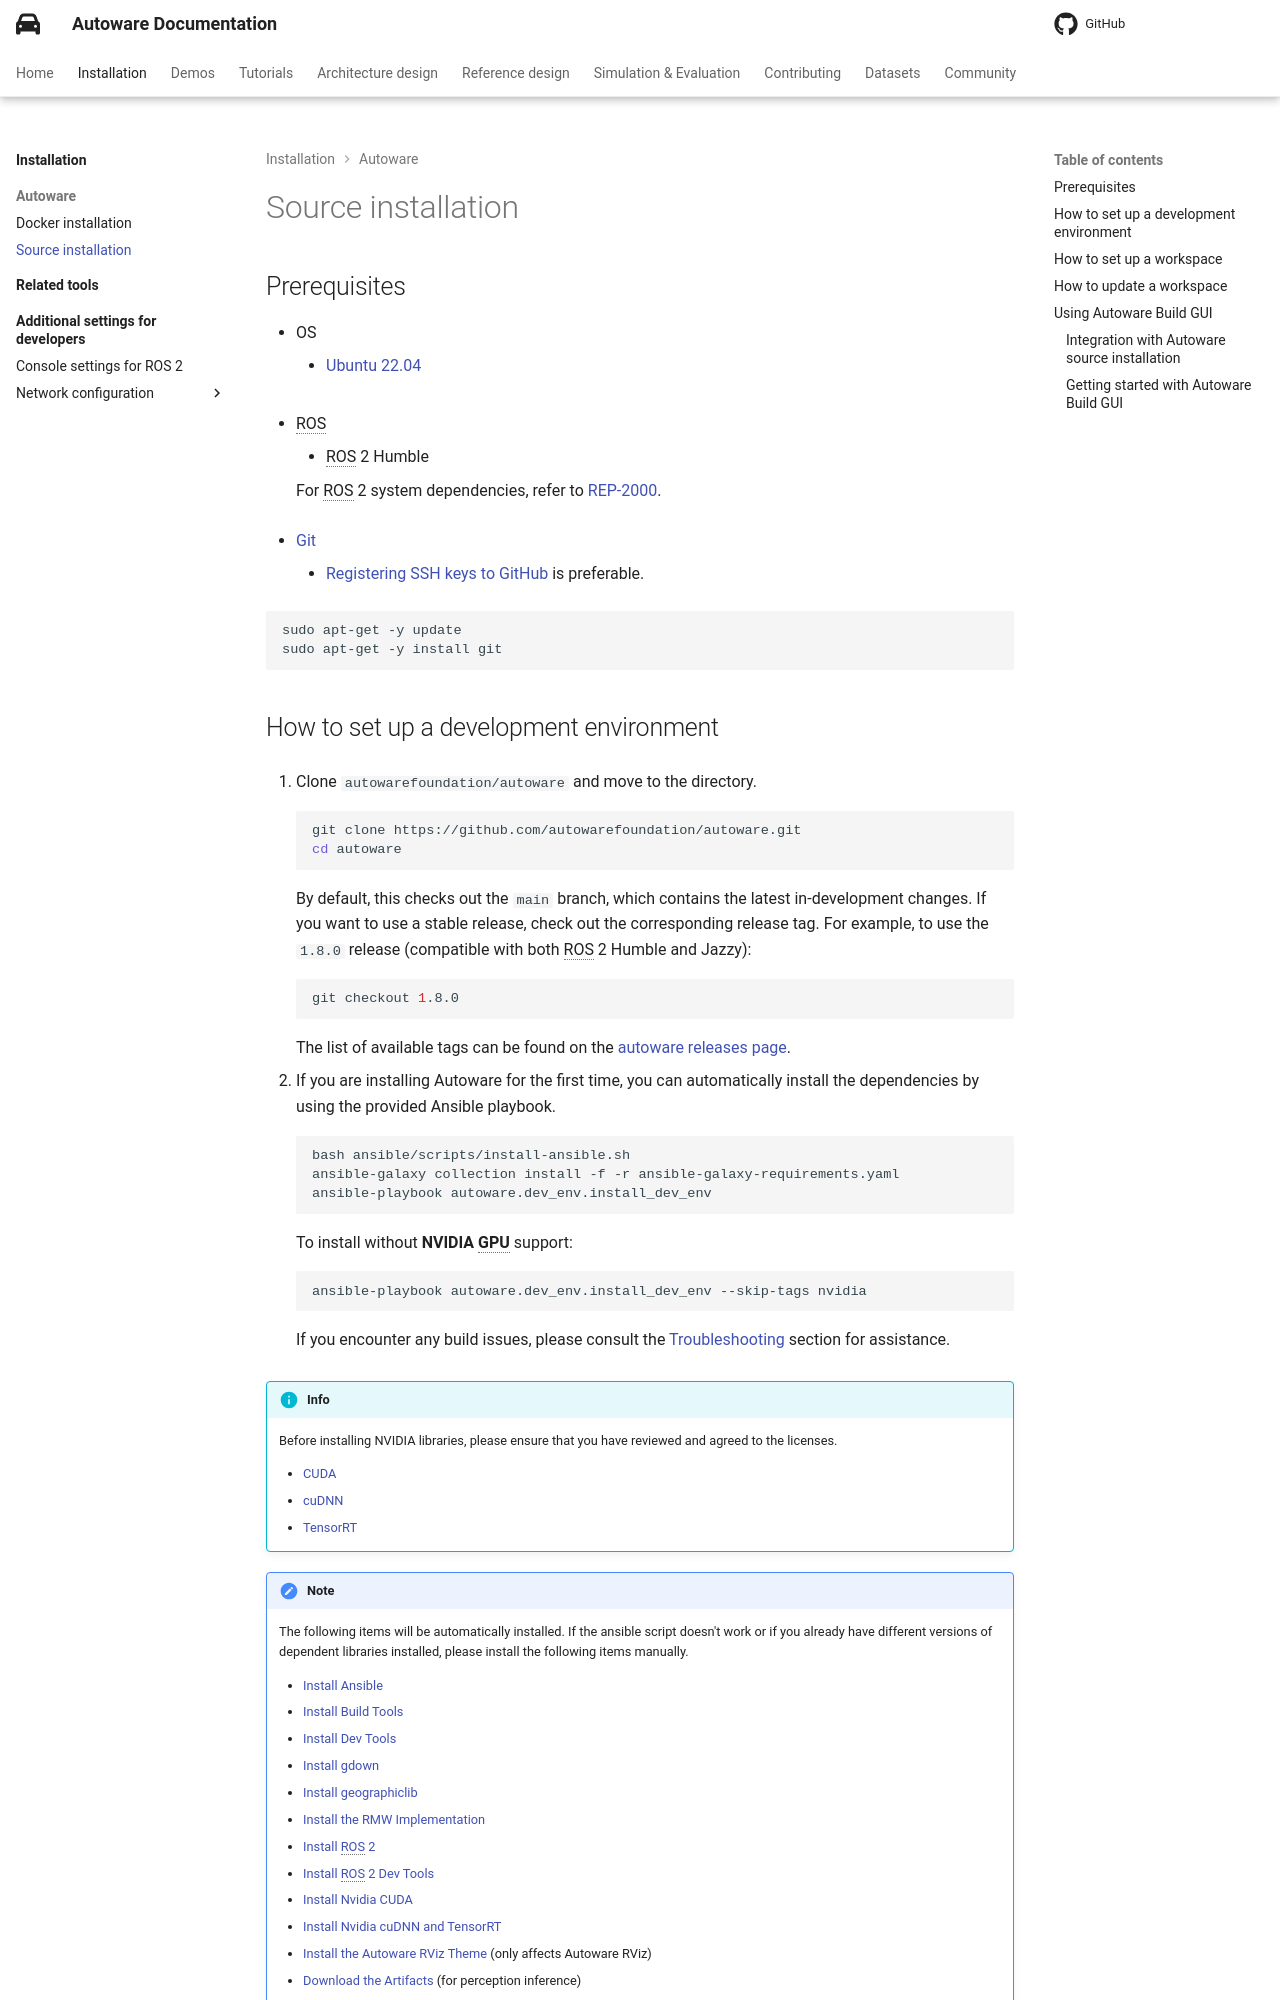

repository: autowarefoundation/autoware-documentation · page: pr-803/installation/autoware/source-installation/index.html · generator: mkdocs

# Source installation

## Prerequisites

- OS
  - [Ubuntu 22.04](https://releases.ubuntu.com/22.04/)

- ROS
  - ROS 2 Humble

  For ROS 2 system dependencies, refer to [REP-2000](https://www.ros.org/reps/rep-2000.html).

- [Git](https://git-scm.com/)
  - [Registering SSH keys to GitHub](https://github.com/settings/keys) is preferable.

```bash
sudo apt-get -y update
sudo apt-get -y install git
```

## How to set up a development environment

1. Clone `autowarefoundation/autoware` and move to the directory.

   ```bash
   git clone https://github.com/autowarefoundation/autoware.git
   cd autoware
   ```

   By default, this checks out the `main` branch, which contains the latest in-development changes. If you want to use a stable release, check out the corresponding release tag. For example, to use the `1.9.0` release (compatible with both ROS 2 Humble and Jazzy):

   ```bash
   git checkout 1.9.0
   ```

   The list of available tags can be found on the [autoware releases page](https://github.com/autowarefoundation/autoware/releases).

2. If you are installing Autoware for the first time, you can automatically install the dependencies by using the provided Ansible playbook.

   ```bash
   bash ansible/scripts/install-ansible.sh
   source ~/.bashrc
   ansible-galaxy collection install -f -r ansible-galaxy-requirements.yaml
   ansible-playbook autoware.dev_env.install_dev_env
   ```

   To install without **NVIDIA GPU** support:

   ```bash
   ansible-playbook autoware.dev_env.install_dev_env --skip-tags nvidia
   ```

   If you encounter any build issues, please consult the [Troubleshooting](../../community/support/troubleshooting/index.md#build-issues) section for assistance.

!!! info

    Before installing NVIDIA libraries, please ensure that you have reviewed and agreed to the licenses.

    - [CUDA](https://docs.nvidia.com/cuda/eula/index.html)
    - [cuDNN](https://docs.nvidia.com/deeplearning/cudnn/sla/index.html)
    - [TensorRT](https://docs.nvidia.com/deeplearning/tensorrt/sla/index.html)

!!! note

    The following items will be automatically installed. If the ansible script doesn't work or if you already have different versions of dependent libraries installed, please install the following items manually.

    - [Install Ansible](https://github.com/autowarefoundation/autoware/tree/main/ansible#ansible-installation)
    - [Install Build Tools](https://github.com/autowarefoundation/autoware/tree/main/ansible/roles/build_tools#manual-installation)
    - [Install Dev Tools](https://github.com/autowarefoundation/autoware/tree/main/ansible/roles/dev_tools#manual-installation)
    - [Install geographiclib](https://github.com/autowarefoundation/autoware/tree/main/ansible/roles/geographiclib#manual-installation)
    - [Install the RMW Implementation](https://github.com/autowarefoundation/autoware/tree/main/ansible/roles/rmw_implementation#manual-installation)
    - [Install ROS 2](https://github.com/autowarefoundation/autoware/tree/main/ansible/roles/ros2#manual-installation)
    - [Install ROS 2 Dev Tools](https://github.com/autowarefoundation/autoware/tree/main/ansible/roles/ros2_dev_tools#manual-installation)
    - [Install Nvidia CUDA](https://github.com/autowarefoundation/autoware/tree/main/ansible/roles/cuda#manual-installation)
    - [Install Nvidia cuDNN and TensorRT](https://github.com/autowarefoundation/autoware/tree/main/ansible/roles/tensorrt#manual-installation)
    - [Install the Autoware RViz Theme](https://github.com/autowarefoundation/autoware/tree/main/ansible/roles/qt5ct_setup#readme) (only affects Autoware RViz)
    - [Download the Artifacts](https://github.com/autowarefoundation/autoware/tree/main/ansible/roles/artifacts#readme) (for perception inference)
